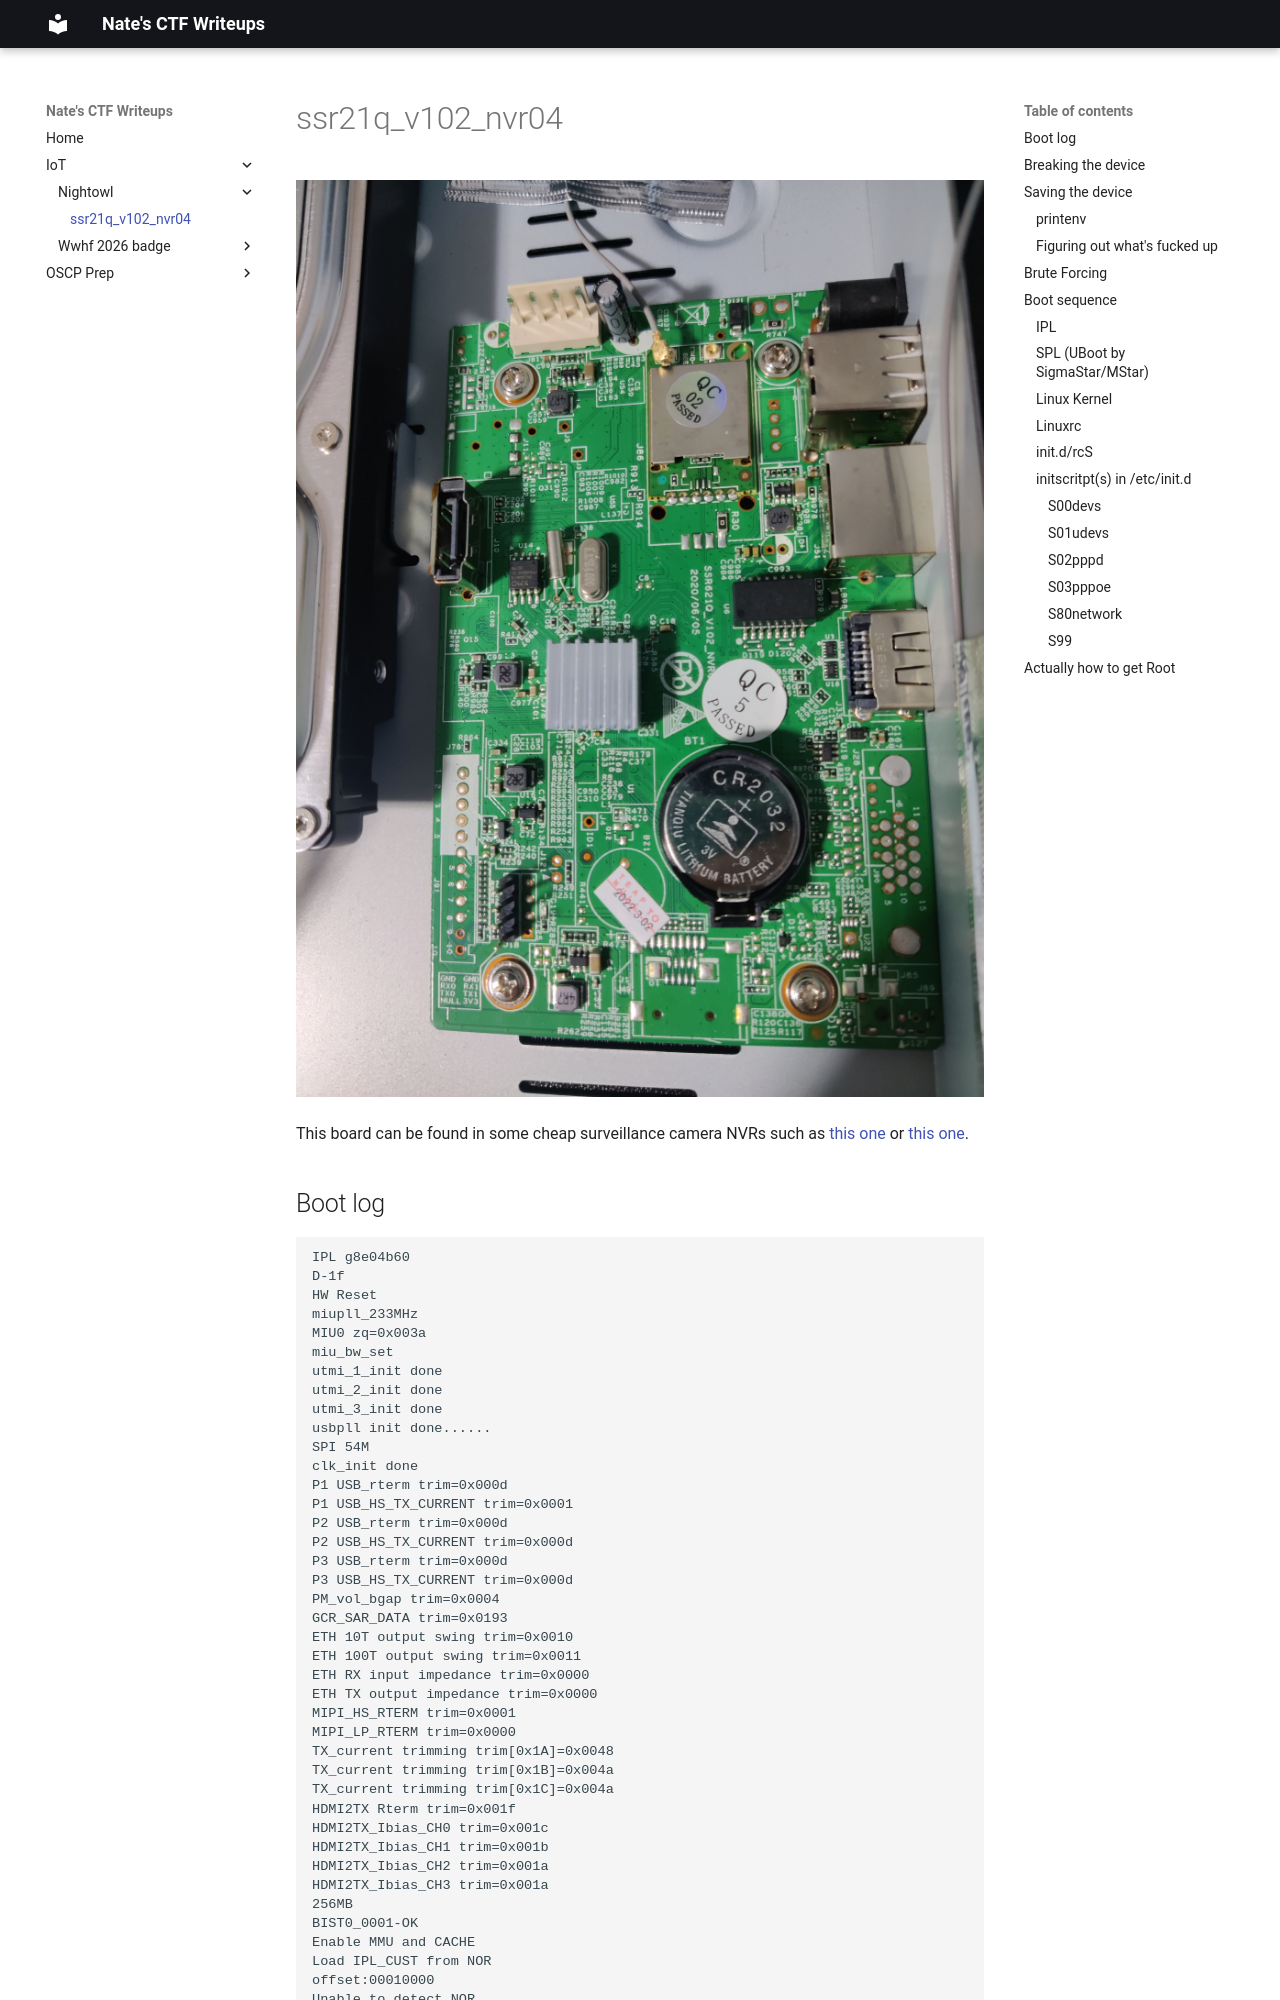

repository: nobodynate/nobodynate.github.io · page: IoT/nightowl/nvr/index.html · generator: mkdocs

# ssr21q_v102_nvr04

![board](board.jpg)

This board can be found in some cheap surveillance camera NVRs such as [this one](https://www.dpin.de/nf/cheap-surveillance-cameras-nvr-hacking-to-work/) or [this one](https://support.nightowlsp.com/hc/en-us/articles/12716255551515-WNIP2-Series).
